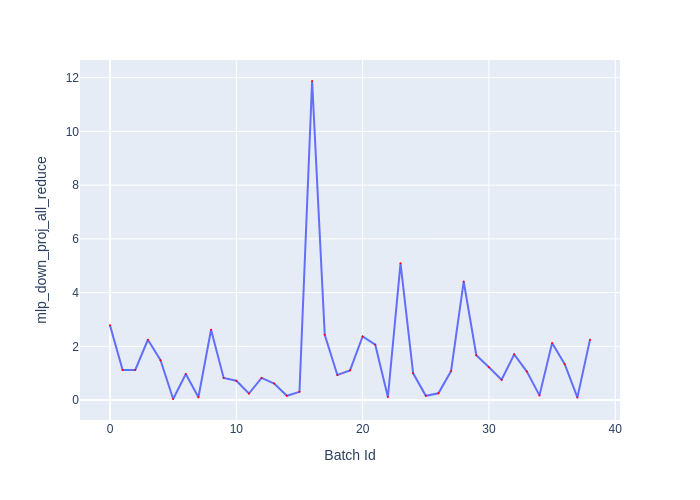

The data file committed next to this chart (first rows):
Batch Id, mlp_down_proj_all_reduce
0, 2.78
1, 1.119
2, 1.119
3, 2.244
4, 1.48
5, 0.038
6, 0.97
7, 0.1045
8, 2.617
9, 0.8245
10, 0.7175
11, 0.2405
12, 0.8215
13, 0.6115
14, 0.1565
15, 0.3045
16, 11.88
17, 2.432
18, 0.9335
19, 1.105
20, 2.368
21, 2.061
22, 0.1125
23, 5.088
24, 0.994
25, 0.1565
26, 0.249
27, 1.078
28, 4.411
29, 1.666
30, 1.223
31, 0.7565
32, 1.698
33, 1.058
34, 0.1725
35, 2.127
36, 1.333
37, 0.0965
38, 2.248
